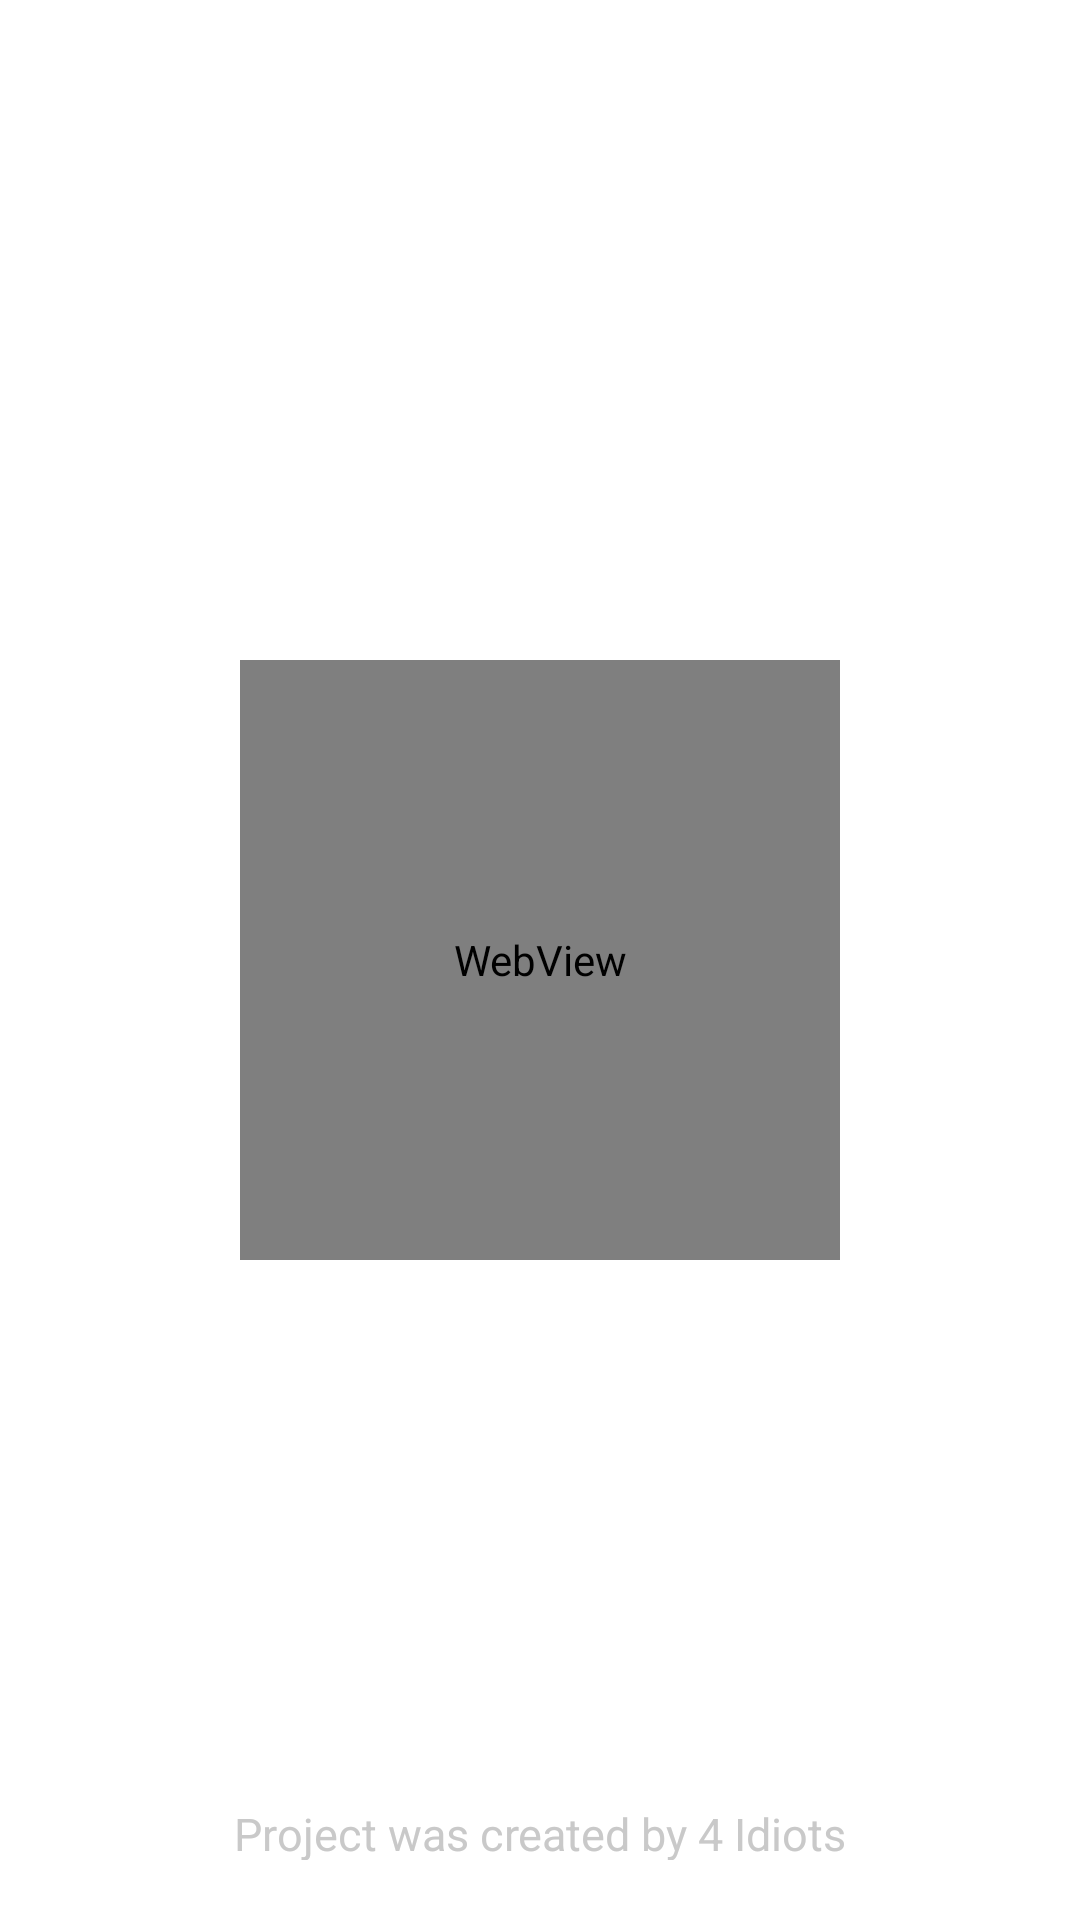

The Android layout XML behind this screen, and the referenced resources:
<!-- AndroidManifest.xml: application theme AppTheme -->
<!-- res/layout/activity_main.xml -->
<?xml version="1.0" encoding="utf-8"?>
<androidx.constraintlayout.widget.ConstraintLayout xmlns:android="http://schemas.android.com/apk/res/android"
    xmlns:app="http://schemas.android.com/apk/res-auto"
    xmlns:tools="http://schemas.android.com/tools"
    android:layout_width="match_parent"
    android:layout_height="match_parent"
    tools:context=".MainActivity"
    android:background="@color/splash_activity_background">

    <WebView
        android:id="@+id/webView"

        android:layout_width="200dp"
        android:layout_height="200dp"
        android:scrollbars="none"
        app:layout_constraintBottom_toBottomOf="parent"
        app:layout_constraintLeft_toLeftOf="parent"
        app:layout_constraintRight_toRightOf="parent"
        app:layout_constraintTop_toTopOf="parent">


    </WebView>

    <TextView
        android:id="@+id/textView"
        android:layout_width="wrap_content"
        android:layout_height="19dp"
        android:layout_marginBottom="20dp"
        android:text="@string/copyRight"
        android:textColor="@color/TransparentWhite"
        android:textSize="15sp"
        app:layout_constraintBottom_toBottomOf="parent"
        app:layout_constraintLeft_toLeftOf="parent"
        app:layout_constraintRight_toRightOf="parent" />


</androidx.constraintlayout.widget.ConstraintLayout>
<!-- resources referenced by this layout -->
<resources>
  <color name="TransparentWhite">#c9c9c9</color>
  <color name="splash_activity_background">#fff</color>
  <string name="copyRight">Project was created by 4 Idiots</string>
  <style name="AppTheme" parent="Theme.AppCompat.Light.NoActionBar">
          
          <item name="colorPrimary">@color/colorPrimary</item>
          <item name="colorPrimaryDark">@color/colorPrimaryDark</item>
          <item name="colorAccent">@color/colorAccent</item>
          <item name="windowNoTitle">true</item>
          <item name="windowActionBar">false</item>
      </style>
  <color name="colorPrimary">#4285F4</color>
  <color name="colorPrimaryDark">#253A4B</color>
  <color name="colorAccent">#4285F4</color>
</resources>
